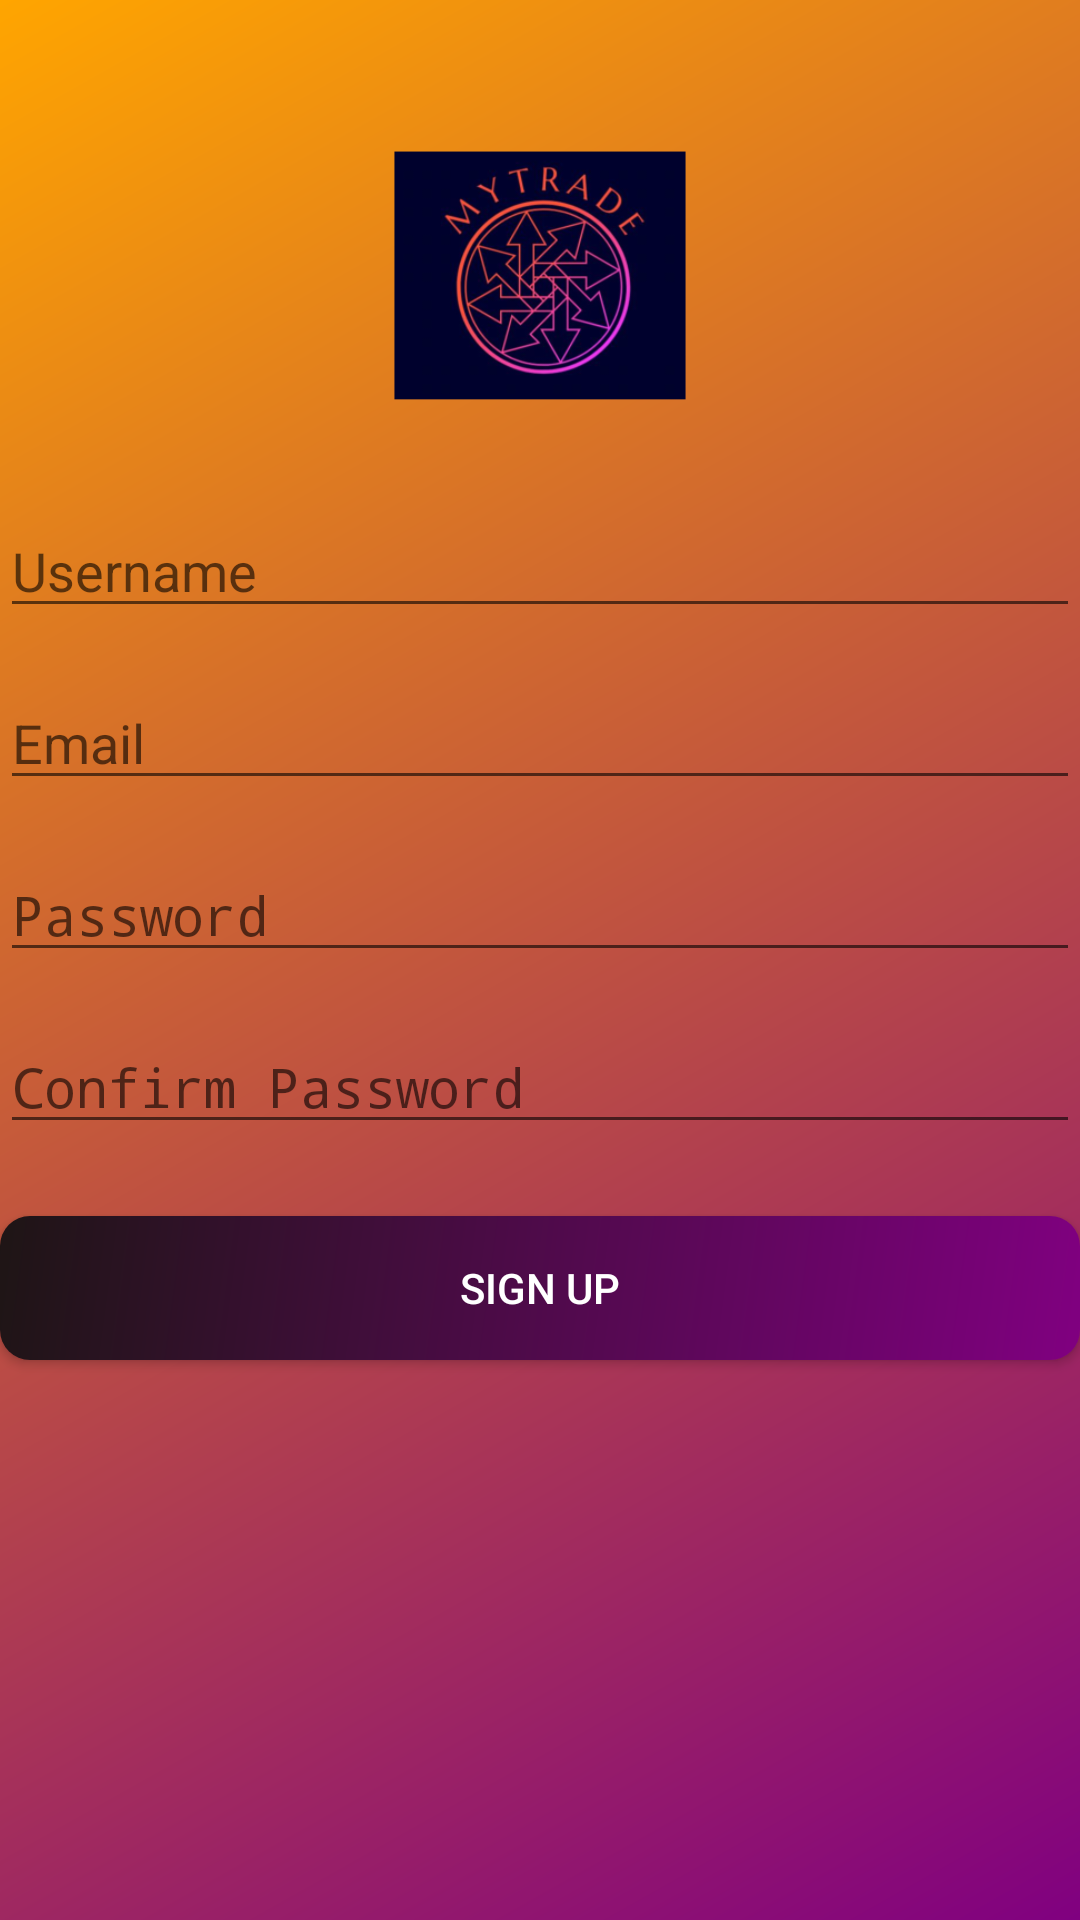

The Android layout XML behind this screen, and the referenced resources:
<!-- AndroidManifest.xml: application theme Theme.TransactionBoursiere -->
<!-- res/layout/activity_sign_up.xml -->
<?xml version="1.0" encoding="utf-8"?>
<RelativeLayout xmlns:android="http://schemas.android.com/apk/res/android"
    xmlns:tools="http://schemas.android.com/tools"
    android:layout_width="match_parent"
    android:layout_height="match_parent"
    android:background="@drawable/gradient_background"
    tools:context=".SignUpActivity">

<ImageView
android:id="@+id/signupLogoImageView"
android:layout_width="120dp"
android:layout_height="120dp"
android:src="@mipmap/trade_logo"
android:layout_centerHorizontal="true"
android:layout_marginTop="32dp"/>

<EditText
android:id="@+id/signupUsernameEditText"
android:layout_width="match_parent"
android:layout_height="wrap_content"
android:layout_below="@id/signupLogoImageView"
android:layout_marginTop="16dp"
    android:hint="Username"/>

<EditText
android:id="@+id/signupEmailEditText"
android:layout_width="match_parent"
android:layout_height="wrap_content"
android:layout_below="@id/signupUsernameEditText"
android:layout_marginTop="16dp"

    android:hint="Email"
    android:inputType="textEmailAddress"/>

<EditText
android:id="@+id/signupPasswordEditText"
android:layout_width="match_parent"
android:layout_height="wrap_content"
android:layout_below="@id/signupEmailEditText"
android:layout_marginTop="16dp"

    android:hint="Password"
    android:inputType="textPassword"/>

    <EditText
        android:id="@+id/signupConfirmPasswordEditText"
        android:layout_width="match_parent"
        android:layout_height="wrap_content"
        android:layout_below="@id/signupPasswordEditText"
        android:layout_marginTop="16dp"

        android:hint="Confirm Password"
        android:inputType="textPassword"/>

    <Button
android:id="@+id/signupButton"
android:layout_width="match_parent"
android:layout_height="wrap_content"
android:layout_below="@id/signupConfirmPasswordEditText"
android:layout_marginTop="24dp"
android:text="Sign Up"
android:background="@drawable/rounded_button_background"
android:textColor="#FFFFFF"/> 

    </RelativeLayout>
<!-- resources referenced by this layout -->
<resources>
  <!-- drawable gradient_background (drawable) -->
  <?xml version="1.0" encoding="utf-8"?>
  <shape xmlns:android="http://schemas.android.com/apk/res/android"
      android:shape="rectangle">
  
      <gradient
          android:angle="135"
          android:centerX="0.5"
          android:centerY="0.5"
          android:startColor="#800080"
      android:endColor="#FFA500"
      android:type="linear"/>
  
  </shape>
  <!-- drawable rounded_button_background (drawable) -->
  <?xml version="1.0" encoding="utf-8"?>
  <shape xmlns:android="http://schemas.android.com/apk/res/android"
      android:shape="rectangle">
      <gradient
          android:angle="135"
          android:centerX="0.5"
          android:centerY="0.5"
          android:startColor="#800080"
          android:endColor="#1E1515"
          android:type="linear"/>
          <corners android:radius="10dp" /> 
  
  </shape>
  <!-- mipmap trade_logo: webp bitmap (mipmap-hdpi, 14396 bytes) -->
  <style name="Theme.TransactionBoursiere" parent="android:Theme.Material.Light.NoActionBar" />
</resources>
